Run: headless pygame with SDL's dummy video driver; simulated clock (each Clock.tick advances the game by its frame time, no real sleeping); random seed 0; keys injected as events and as key.get_pressed() state; no mouse input.
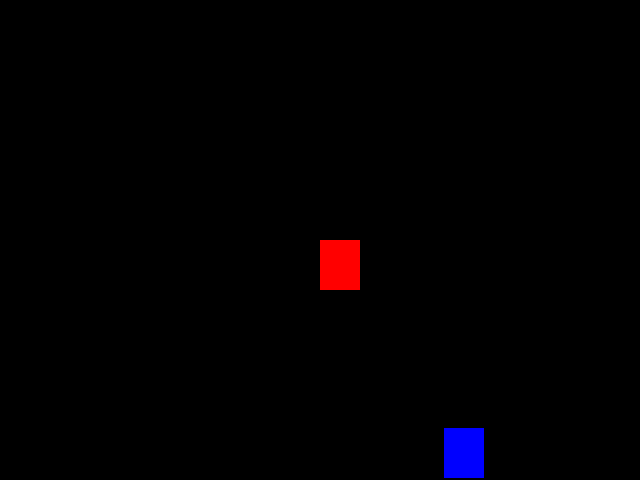
Frame 1 of 4 · flips 1–60 · no input
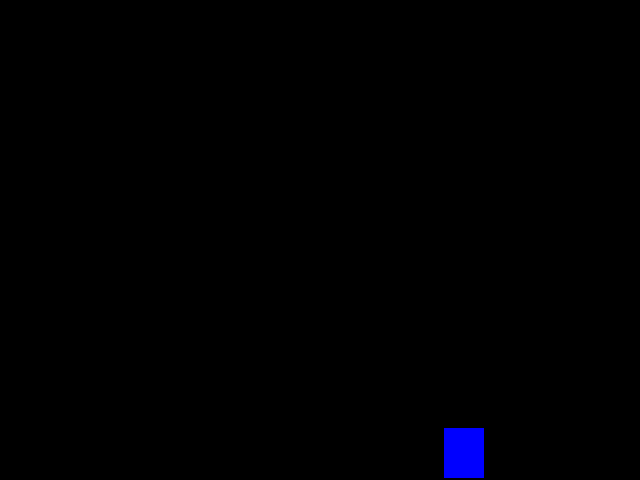
Frame 2 of 4 · flips 61–180 · tapped SPACE, RETURN · held RIGHT (→), D
Frame 3 of 4 · flips 181–300 · held DOWN (↓), S · screen unchanged from frame 2, image omitted
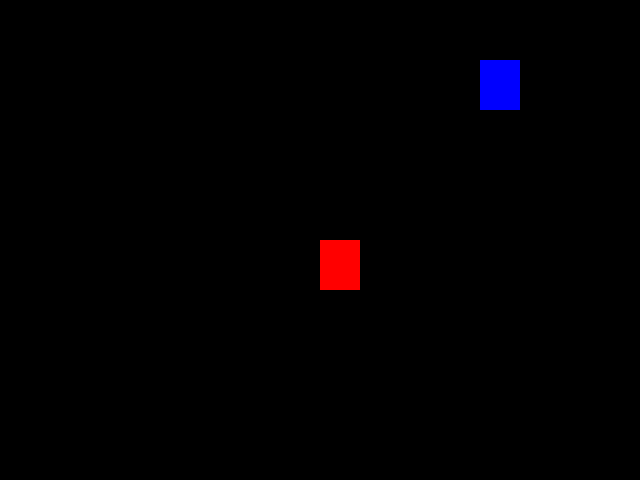
Frame 4 of 4 · flips 301–420 · held LEFT (←), A, UP (↑), W

The pygame program that drew these frames:

import pygame
from pygame.locals import *
from sys import exit
from random import randint

pygame.init()

largura = 640
altura = 480
x = largura/2
y = altura/2

'''Reseta a posição do ret_azul aleatoriamente
ao iniciar o jogo'''
x_azul = randint(50, 600)
y_azul = randint(40, 430)
#Altura e largura dos retangulos
A = 40
L = 50

tela = pygame.display.set_mode((largura, altura))
pygame.display.set_caption('Colisões')
relogio = pygame.time.Clock()

while True:
    relogio.tick(120)
    tela.fill((0,0,0))
    for event in pygame.event.get():
        if event.type == QUIT:
            pygame.quit()
            exit()
    
    #Controles
        '''if event.type == KEYDOWN:
            if event.key == K_LEFT:
                x = x - 20
            if event.key == K_RIGHT:
                x = x + 20
            if event.key == K_UP:#Lembre que o cartesiano esta de ponta cabeça!
                y = y - 20
            if event.key == K_DOWN:
                y = y + 20'''
                
    if pygame.key.get_pressed()[K_LEFT]:
        x = x - 5
    if pygame.key.get_pressed()[K_RIGHT]:
        x = x + 5
    if pygame.key.get_pressed()[K_UP]:
        y = y - 5
    if pygame.key.get_pressed()[K_DOWN]:
        y = y + 5
        
    ret_vermelho = pygame.draw.rect(tela, (255,0,0), (x, y, A, L))
    ret_azul = pygame.draw.rect(tela, (0,0,255), (x_azul, y_azul, A, L))
    
    if ret_vermelho.colliderect(ret_azul):
        x_azul = randint(50, 600)
        y_azul = randint(40, 430)
    
    pygame.display.update()
